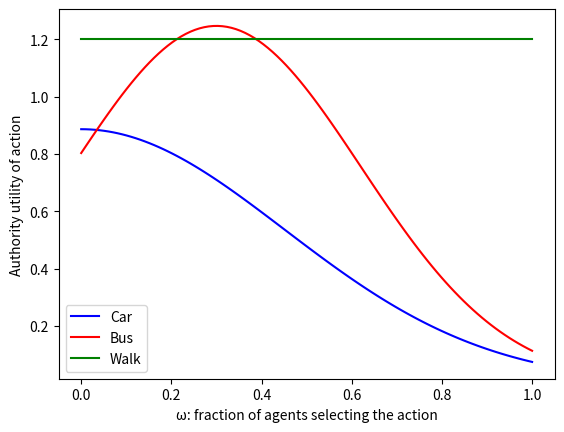

Source code (Python):
import math

import matplotlib.pyplot as plt
import numpy as np

def gaussian_density(x, mu, sigma):
    result = math.exp(-0.5 * ( (x-mu)/sigma )** 2)
    result /= sigma * (2 * math.pi) ** 0.5
    return result


class RightTailGaussianFunc:
    def __init__(self, capacity, in_capacity_value, sd):
        self.capacity = capacity
        self.in_capacity_value = in_capacity_value
        self.sd = sd

    def __call__(self, x):
        if x <= self.capacity:
            return self.in_capacity_value
        else:
            return gaussian_density(x, self.capacity, self.sd)

if __name__ == "__main__":
    #visualise value functions
    import matplotlib.pyplot as plt
    COLOURS = ["blue", "red", "green"]
    NAMES = ["Car", "Bus", "Walk"]

    value_functions = [RightTailGaussianFunc(0.0, 1, 0.4), RightTailGaussianFunc(0.4, 1.14, 0.35), lambda x: 1]
    for i,f in enumerate(value_functions):
        x = np.linspace(0,1,100)
        y = [f(j) for j in x]
        plt.plot(x, y, color=COLOURS[i], label=NAMES[i])
    plt.xlabel("ω: fraction of agents selecting the action")
    plt.ylabel("V(ω): value of the action")
    plt.legend()
    plt.savefig("value_functions.png")
    plt.close()

    utility_functions = [lambda x: gaussian_density(x, 0, 0.45), lambda x: gaussian_density(x, 0.3, 0.32), lambda x: 1.2]
    for i,f in enumerate(utility_functions):
        x = np.linspace(0,1,100)
        y = [f(j) for j in x]
        plt.plot(x, y, color=COLOURS[i], label=NAMES[i])
    plt.xlabel("ω: fraction of agents selecting the action")
    plt.ylabel("Authority utility of action")
    plt.legend()
    plt.savefig("authority_utils_functions.png")